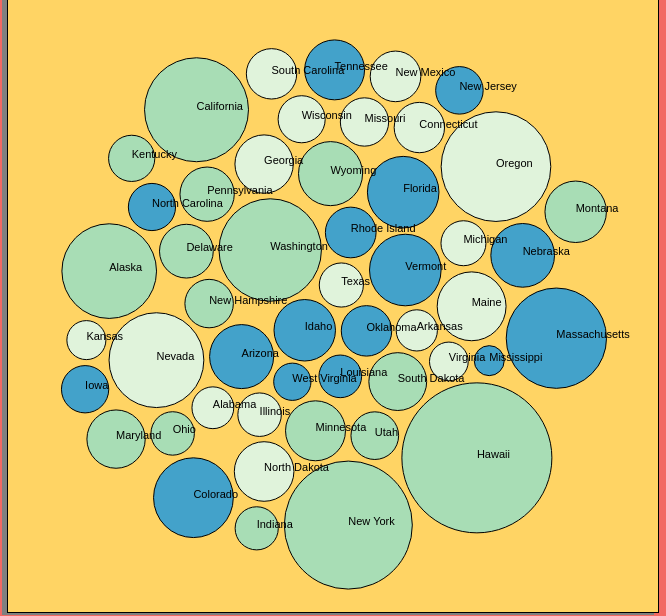
D3 v4 page, settled after 480 driven frames (8 s of simulated time); the page loaded 1 data file(s).


// ── bubble_chart.js
d3.csv('./csv/homeless_population.csv')
  .row((data) => {
    return {
      State: data.State,
      PercentHomeless: Number(data.Homeless) / Number(data.Population),
      Homeless: Number(data.Homeless)
    };
  })
  .get((error, data) => {

    let width = 650;
    let height = 600;

    let maxRadius = d3.max(data, (data) => { return data.PercentHomeless; })
    let minRadius = d3.min(data, (data) => { return data.PercentHomeless; })

    let svg = d3.selectAll('section')
               .append('svg')
               .attr('height', height)
               .attr('width', width)
               .append('g')
               .attr('transform', 'translate(0, 0)')

    let div = d3.select('section')
                .append('div')
                .attr('class', 'tooltip')
                .style('opacity', 0)

    let colors = d3.scaleOrdinal(d3.schemeGnBu[3]);

    let simulation = d3.forceSimulation()
                      .force('x', d3.forceX(width/2).strength(0.5))
                      .force('y', d3.forceY(height/2).strength(0.5))
                      .force('collide', d3.forceCollide((data) => { return r(data.PercentHomeless) + 3; }))

    let r = d3.scaleSqrt()
              .domain([minRadius, maxRadius])
              .range([15,75])


    let circles = svg.selectAll('circles')
                  .data(data)
                  .enter()
                  .append('circle')
                  .attr('stroke', 'black')
                  .attr('opacity', 1)
                  .attr('fill', (data) => { return colors(data.State); })
                  .attr('r', (data) => { return r(data.PercentHomeless); })
                  .on('mouseover', mouseOn)
                  .on('mouseout', mouseOff)

   function mouseOn(data) {
     d3.select(this)
       .attr('r', r(data.PercentHomeless) * 1.5)

     simulation
      .force('collide', d3.forceCollide((data) => { return r(data.PercentHomeless * 1.3) + 3; }))
      .alpha(0.005)
      .restart();

    div.transition()
      .duration(200)
      .style('opacity', 1);
      div.html(data.State + ', ' + 'Homeless Population: ' + data.Homeless)
      .style("left", (d3.event.pageX) + 'px')
      .style("top", (d3.event.pageY) + 'px');

    texts.transition()
      .duration(100)
      .style('opacity', 0);

   }

   function mouseOff(data) {
     d3.select(this)
       .attr('r', r(data.PercentHomeless))

     simulation
      .force('collide', d3.forceCollide((data) => { return r(data.PercentHomeless) + 3; }))
      .alpha(0.005)
      .restart();

    div.transition()
      .duration(500)
      .style('opacity', 0);

    texts.transition()
      .duration(1000)
      .style('opacity', 1);
   }


   let texts = svg.selectAll('section')
                .data(data)
                .enter()
                .append('text')
                .text((data) => { return data.State; })
                .attr('color', 'black')
                .attr('font-size', 11)


    let ticked = () => {
      circles
        .attr('cx', (data) => { return data.x; })
        .attr('cy', (data) => { return data.y; })
      texts
        .attr('x', (data) => { return data.x; })
        .attr('y', (data) => { return data.y;  })
    };



    simulation.nodes(data)
      .on('tick', ticked)


  });


### data: csv/homeless_population.csv
State, Homeless, Population, Temperature, Income, Location
Alabama, 4111, 4780131, 62.8, 44765, 2
Alaska, 1940, 710249, 26.6, 73355, 4
Arizona, 9707, 6392301, 60.3, 51492, 4
Arkansas, 2463, 2916025, 60.4, 41995, 2
California, 118142, 37254522, 59.4, 64500, 4
Colorado, 10550, 5029324, 45.1, 63909, 3
Connecticut, 3902, 3574114, 49.0, 71346, 1
Delaware, 1070, 897936, 55.3, 61255, 1
Florida, 33559, 18804592, 70.7, 49426, 1
Georgia, 12909, 9688680, 63.5, 51244, 1
Hawaii, 7921, 1360301, 70.0, 73486, 4
Idaho, 2247, 1567650, 44.4, 48275, 4
Illinois, 11590, 12831574, 51.8, 59588, 2
Indiana, 5798, 6484136, 51.7, 50532, 2
Iowa, 3064, 3046869, 47.8, 54736, 2
Kansas, 2255, 2853129, 54.3, 53906, 3
Kentucky, 4237, 4339344, 55.6, 45215, 2
Louisiana, 3994, 4533479, 66.4, 45727, 2
Maine, 2241, 1328364, 41.0, 51494, 1
Maryland, 7689, 5773786, 54.2, 75847, 1
Massachusetts, 19608, 6547813, 47.9, 70628, 1
Michigan, 9316, 9884129, 44.4, 51084, 2
Minnesota, 7341, 5303924, 41.2, 63488, 2
Mississippi, 1738, 2968103, 63.4, 40593, 2
Missouri, 6194, 5988928, 54.5, 50238, 2
Montana, 1418, 989414, 42.7, 49509, 3
Nebraska, 2754, 1826334, 48.8, 54996, 3
Nevada, 7398, 2700691, 49.9, 52431, 4
New Hampshire, 1366, 1316461, 43.8, 70303, 1
New Jersey, 8895, 8791953, 52.7, 72222, 1
New Mexico, 2263, 2059198, 53.4, 45382, 3
New York, 86352, 19378110, 45.4, 60850, 1
North Carolina, 9559, 9535688, 59.0, 47830, 1
North Dakota, 923, 672591, 40.4, 60557, 3
Ohio, 10404, 11536727, 50.7, 51075, 2
Oklahoma, 4107, 3751615, 59.6, 48568, 3
Oregon, 13238, 3831072, 48.4, 54148, 4
Pennsylvania, 15339, 12702857, 48.8, 55702, 1
Rhode Island, 1160, 1052940, 50.1, 58073, 1
South Carolina, 5051, 4625410, 62.4, 47238, 1
South Dakota, 1072, 814195, 45.2, 53017, 3
Tennessee, 8779, 6346298, 57.6, 47275, 2
Texas, 23122, 25146100, 64.8, 55653, 3
Utah, 2807, 2763888, 48.6, 62912, 4
Vermont, 1117, 625741, 42.9, 56990, 1
Virginia, 6268, 8001041, 55.1, 66262, 1
Washington, 20827, 6724545, 48.3, 64129, 4
West Virginia, 1387, 1853011, 51.8, 42019, 1
Wisconsin, 5685, 5687289, 43.1, 55638, 2
Wyoming, 857, 563767, 42.0, 60214, 3